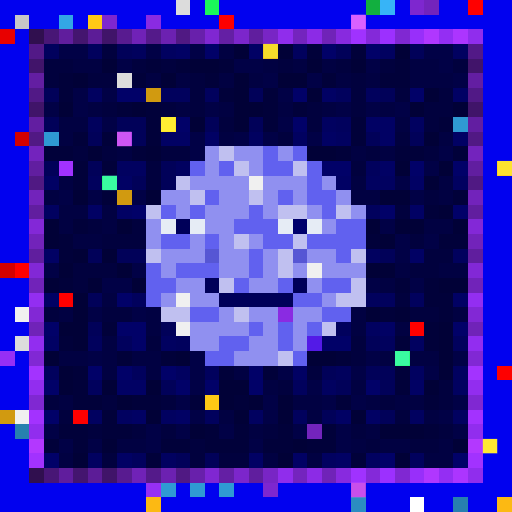
t = 0.00 s
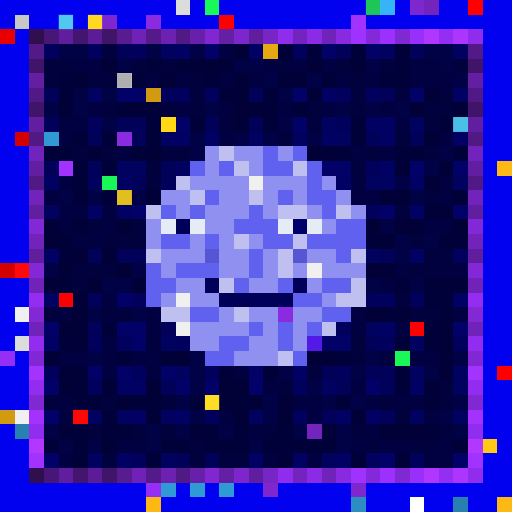
t = 0.34 s
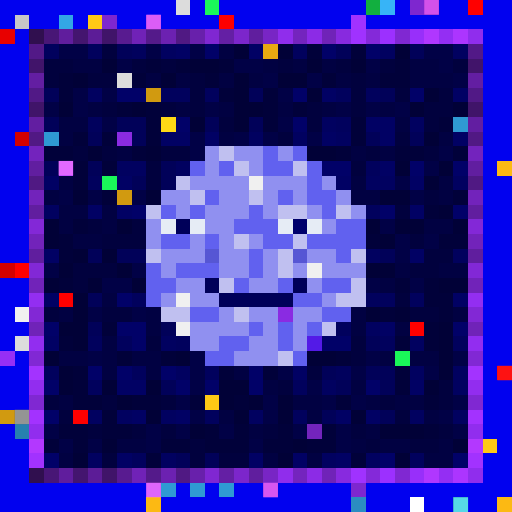
t = 0.69 s
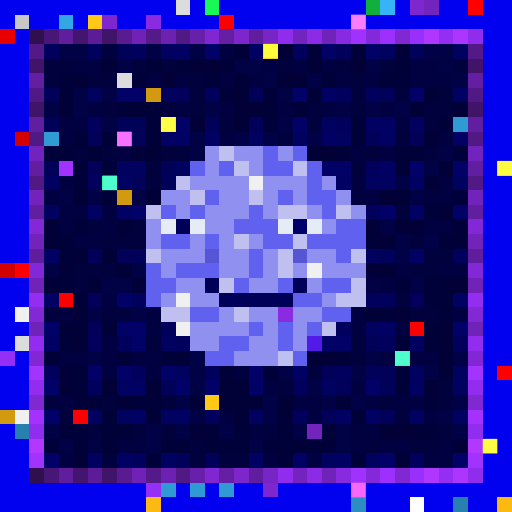
t = 1.03 s
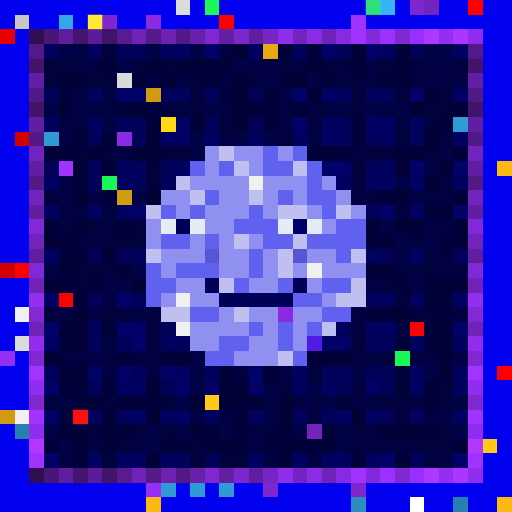
t = 1.37 s
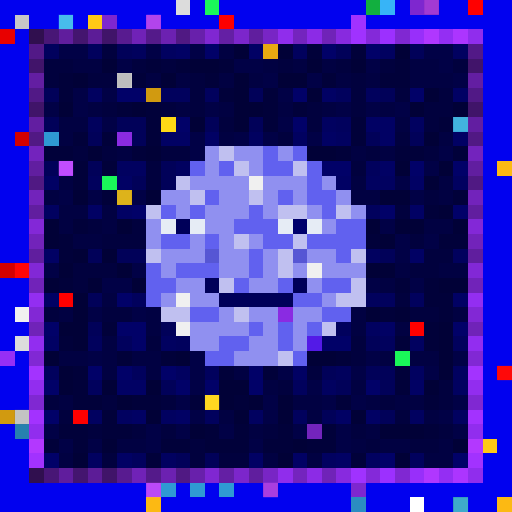
t = 1.72 s

The animated SVG that drew these frames (rendered in a browser with its animation timeline set to each time). Animation: 1 CSS @keyframes rule; one cycle of 2.06 s, repeats indefinitely.

<svg viewBox="0 0 35 35" shape-rendering="crispEdges" xmlns="http://www.w3.org/2000/svg"><style>@keyframes pop{0%,100%{opacity:0}18%{opacity:1}36%{opacity:0}}.a00{animation:pop 1.1s linear 0.00s infinite}.a01{animation:pop 1.1s linear -0.14s infinite}.a02{animation:pop 1.1s linear -0.28s infinite}.a03{animation:pop 1.1s linear -0.41s infinite}.a04{animation:pop 1.1s linear -0.55s infinite}.a05{animation:pop 1.1s linear -0.69s infinite}.a06{animation:pop 1.1s linear -0.83s infinite}.a07{animation:pop 1.1s linear -0.96s infinite}</style><rect width="35" height="35" fill="#0101ef"/><path fill="#dcdcdc" d="M12 0h1v1H12zM8 5h1v1H8zM1 23h1v1H1z"/><path fill="#1af759" d="M14 0h1v1H14zM7 12h1v1H7zM27 24h1v1H27z"/><path fill="#12af3f" d="M25 0h1v1H25z"/><path fill="#37b4f7" d="M26 0h1v1H26z"/><path fill="#7e27cf" d="M28 0h1v1H28zM7 1h1v1H7zM18 33h1v1H18zM24 33h1v1H24z"/><path fill="#7324bc" d="M29 0h1v1H29zM21 29h1v1H21z"/><path fill="#ff0000" d="M32 0h1v1H32zM28 22h1v1H28z"/><path fill="#c7c7c7" d="M1 1h1v1H1z"/><path fill="#33a7e5" d="M4 1h1v1H4z"/><path fill="#ffc915" d="M6 1h1v1H6zM14 27h1v1H14zM33 30h1v1H33z"/><path fill="#8a2be2" d="M10 1h1v1H10zM8 9h1v1H8zM19 21h1v1H19z"/><path fill="#fe0000" d="M15 1h1v1H15zM1 18h1v1H1zM4 20h1v1H4zM34 25h1v1H34zM5 28h1v1H5z"/><path fill="#a132ff" d="M24 1h1v1H24zM4 11h1v1H4z"/><path fill="#e80000" d="M0 2h1v1H0z"/><path fill="#300f4f" d="M2 2h1v1H2zM2 32h1v1H2z"/><path fill="#481676" d="M3 2h1v1H3zM3 32h1v1H3z"/><path fill="#601d9d" d="M4 2h1v1H4zM4 32h1v1H4z"/><path fill="#44156f" d="M5 2h1v1H5zM5 32h1v1H5z"/><path fill="#5c1c97" d="M6 2h1v1H6zM6 32h1v1H6z"/><path fill="#401469" d="M7 2h1v1H7zM2 7h1v1H2zM32 7h1v1H32zM7 32h1v1H7z"/><path fill="#581b90" d="M8 2h1v1H8zM8 32h1v1H8z"/><path fill="#7022b7" d="M9 2h1v1H9zM9 32h1v1H9z"/><path fill="#541a8a" d="M10 2h1v1H10zM10 32h1v1H10z"/><path fill="#6c21b1" d="M11 2h1v1H11zM11 32h1v1H11z"/><path fill="#501983" d="M12 2h1v1H12zM2 12h1v1H2zM32 12h1v1H32zM12 32h1v1H12z"/><path fill="#6820ab" d="M13 2h1v1H13zM13 32h1v1H13z"/><path fill="#8027d2" d="M14 2h1v1H14zM14 32h1v1H14z"/><path fill="#641fa4" d="M15 2h1v1H15zM15 32h1v1H15z"/><path fill="#7c26cb" d="M16 2h1v1H16zM16 32h1v1H16z"/><path fill="#601e9e" d="M17 2h1v1H17zM2 17h1v1H2zM32 17h1v1H32zM17 32h1v1H17z"/><path fill="#7825c5" d="M18 2h1v1H18zM18 32h1v1H18z"/><path fill="#902dec" d="M19 2h1v1H19zM19 32h1v1H19z"/><path fill="#7424be" d="M20 2h1v1H20zM20 32h1v1H20z"/><path fill="#8c2be6" d="M21 2h1v1H21zM21 32h1v1H21z"/><path fill="#7023b8" d="M22 2h1v1H22zM2 22h1v1H2zM32 22h1v1H32zM22 32h1v1H22z"/><path fill="#882adf" d="M23 2h1v1H23zM23 32h1v1H23z"/><path fill="#a032ff" d="M24 2h1v1H24zM24 32h1v1H24z"/><path fill="#8429d9" d="M25 2h1v1H25zM25 32h1v1H25z"/><path fill="#9c30ff" d="M26 2h1v1H26zM26 32h1v1H26z"/><path fill="#8028d2" d="M27 2h1v1H27zM2 27h1v1H2zM32 27h1v1H32zM27 32h1v1H27z"/><path fill="#982ffa" d="M28 2h1v1H28zM28 32h1v1H28z"/><path fill="#b037ff" d="M29 2h1v1H29zM29 32h1v1H29z"/><path fill="#942ef3" d="M30 2h1v1H30zM30 32h1v1H30z"/><path fill="#ac35ff" d="M31 2h1v1H31zM31 32h1v1H31z"/><path fill="#902ded" d="M32 2h1v1H32zM32 32h1v1H32z"/><path fill="#521987" d="M2 3h1v1H2zM32 3h1v1H32z"/><path fill="#01015d" d="M3 3h1v1H3zM6 3h1v1H6zM9 3h1v1H9zM20 3h1v1H20zM11 6h2v1H11zM14 6h1v1H14zM23 6h1v1H23zM25 6h1v1H25zM6 8h1v1H6zM23 8h1v1H23zM25 11h1v1H25zM6 12h1v1H6zM25 14h1v1H25zM31 17h1v1H31zM9 20h1v1H9zM25 20h2v1H25zM28 20h1v1H28zM23 22h1v1H23zM6 23h1v1H6zM8 23h1v1H8zM12 23h1v1H12zM26 23h1v1H26zM31 23h1v1H31zM3 25h1v1H3zM9 25h1v1H9zM14 25h1v1H14zM23 25h1v1H23zM6 26h1v1H6zM20 26h1v1H20zM14 28h1v1H14zM20 28h1v1H20zM9 31h1v1H9zM28 31h1v1H28z"/><path fill="#010146" d="M4 3h2v1H4zM10 3h1v1H10zM13 3h1v1H13zM29 3h2v1H29zM8 4h1v1H8zM16 4h2v1H16zM25 4h1v1H25zM30 4h1v1H30zM18 5h1v1H18zM21 5h1v1H21zM31 5h1v1H31zM5 6h1v1H5zM7 6h1v1H7zM19 6h1v1H19zM3 7h1v1H3zM5 7h1v1H5zM14 7h1v1H14zM23 7h1v1H23zM25 7h1v1H25zM27 7h1v1H27zM7 8h1v1H7zM19 8h1v1H19zM13 9h1v1H13zM16 9h1v1H16zM18 9h1v1H18zM21 9h1v1H21zM13 10h1v1H13zM30 10h1v1H30zM29 11h1v1H29zM27 12h1v1H27zM4 13h1v1H4zM6 13h1v1H6zM9 13h1v1H9zM28 13h1v1H28zM26 15h1v1H26zM27 16h1v1H27zM29 16h1v1H29zM27 17h1v1H27zM3 18h1v1H3zM9 18h1v1H9zM7 19h2v1H7zM25 19h1v1H25zM28 19h1v1H28zM6 21h1v1H6zM9 21h1v1H9zM6 24h1v1H6zM13 24h1v1H13zM25 24h1v1H25zM31 24h1v1H31zM13 25h1v1H13zM19 25h1v1H19zM24 25h1v1H24zM29 25h1v1H29zM13 26h1v1H13zM21 26h1v1H21zM12 27h1v1H12zM18 27h1v1H18zM22 27h1v1H22zM24 27h1v1H24zM31 27h1v1H31zM13 28h1v1H13zM18 28h1v1H18zM30 28h1v1H30zM3 29h1v1H3zM10 29h1v1H10zM12 29h1v1H12zM15 29h1v1H15zM20 29h1v1H20zM23 29h1v1H23zM31 29h1v1H31zM4 30h1v1H4zM6 30h1v1H6zM10 30h1v1H10zM17 30h1v1H17zM23 30h1v1H23z"/><path fill="#01013e" d="M7 3h1v1H7zM3 4h2v1H3zM9 4h1v1H9zM11 4h1v1H11zM19 4h1v1H19zM23 4h1v1H23zM26 4h1v1H26zM31 4h1v1H31zM3 5h1v1H3zM6 5h2v1H6zM13 5h1v1H13zM24 5h1v1H24zM13 6h1v1H13zM24 6h1v1H24zM27 6h1v1H27zM30 6h1v1H30zM7 7h1v1H7zM11 7h1v1H11zM13 7h1v1H13zM21 7h1v1H21zM24 7h1v1H24zM29 7h2v1H29zM15 8h1v1H15zM21 8h1v1H21zM29 8h1v1H29zM19 9h1v1H19zM27 9h1v1H27zM5 10h1v1H5zM7 10h1v1H7zM11 10h2v1H11zM25 10h1v1H25zM29 10h1v1H29zM10 11h1v1H10zM24 11h1v1H24zM10 12h1v1H10zM29 13h1v1H29zM27 14h1v1H27zM6 15h1v1H6zM9 15h1v1H9zM7 16h3v1H7zM28 16h1v1H28zM29 17h2v1H29zM5 18h3v1H5zM28 18h2v1H28zM5 19h1v1H5zM27 20h1v1H27zM3 21h1v1H3zM7 21h2v1H7zM28 21h2v1H28zM10 23h1v1H10zM24 23h1v1H24zM24 24h1v1H24zM21 25h1v1H21zM19 26h1v1H19zM30 26h1v1H30zM3 27h1v1H3zM7 27h1v1H7zM11 27h1v1H11zM26 27h1v1H26zM30 27h1v1H30zM4 28h1v1H4zM27 28h1v1H27zM6 29h1v1H6zM9 29h1v1H9zM11 29h1v1H11zM18 29h1v1H18zM24 29h1v1H24zM30 29h1v1H30zM13 30h1v1H13zM25 30h1v1H25zM28 30h2v1H28zM7 31h1v1H7zM13 31h1v1H13zM15 31h2v1H15z"/><path fill="#010159" d="M8 3h1v1H8zM23 3h1v1H23zM28 3h1v1H28zM3 6h1v1H3zM17 6h1v1H17zM26 6h1v1H26zM3 8h1v1H3zM8 8h2v1H8zM14 8h1v1H14zM17 8h1v1H17zM6 9h1v1H6zM9 9h1v1H9zM25 9h1v1H25zM28 9h1v1H28zM3 11h1v1H3zM6 11h1v1H6zM11 11h1v1H11zM9 12h1v1H9zM11 12h1v1H11zM6 17h1v1H6zM8 17h2v1H8zM26 17h1v1H26zM6 20h1v1H6zM6 22h1v1H6zM11 22h1v1H11zM25 23h1v1H25zM22 25h1v1H22zM25 25h2v1H25zM11 26h1v1H11zM23 26h1v1H23zM26 26h1v1H26zM22 28h1v1H22zM26 28h1v1H26zM12 31h1v1H12zM14 31h1v1H14z"/><path fill="#010160" d="M11 3h1v1H11zM26 3h1v1H26zM31 3h1v1H31zM6 6h1v1H6zM22 8h1v1H22zM28 8h1v1H28zM17 9h1v1H17zM20 9h1v1H20zM23 9h1v1H23zM8 11h2v1H8zM12 11h1v1H12zM25 12h2v1H25zM31 12h1v1H31zM3 14h1v1H3zM25 17h1v1H25zM25 22h1v1H25zM11 23h1v1H11zM28 23h1v1H28zM12 25h1v1H12zM28 25h1v1H28zM31 25h1v1H31zM22 26h1v1H22zM31 26h1v1H31zM6 28h1v1H6zM8 28h1v1H8zM11 28h1v1H11zM17 28h1v1H17zM28 28h1v1H28zM31 28h1v1H31zM6 31h1v1H6zM11 31h1v1H11zM22 31h1v1H22zM25 31h1v1H25z"/><path fill="#010164" d="M12 3h1v1H12zM17 3h1v1H17zM22 6h1v1H22zM31 6h1v1H31zM25 8h2v1H25zM11 9h2v1H11zM14 9h1v1H14zM22 9h1v1H22zM26 9h1v1H26zM31 9h1v1H31zM26 11h1v1H26zM3 12h1v1H3zM8 12h1v1H8zM23 12h1v1H23zM28 12h1v1H28zM6 14h1v1H6zM8 14h1v1H8zM28 14h1v1H28zM3 17h1v1H3zM28 17h1v1H28zM3 20h1v1H3zM31 20h1v1H31zM26 22h1v1H26zM3 23h1v1H3zM20 25h1v1H20zM8 26h2v1H8zM28 26h1v1H28zM9 28h1v1H9zM12 28h1v1H12zM23 28h1v1H23zM25 28h1v1H25zM8 31h1v1H8zM17 31h1v1H17zM20 31h1v1H20zM23 31h1v1H23z"/><path fill="#010168" d="M14 3h1v1H14zM22 3h1v1H22zM25 3h1v1H25zM8 6h2v1H8zM20 6h1v1H20zM28 6h1v1H28zM12 8h1v1H12zM20 8h1v1H20zM22 11h2v1H22zM28 11h1v1H28zM31 11h1v1H31zM9 14h1v1H9zM26 14h1v1H26zM31 14h1v1H31zM8 20h1v1H8zM3 22h1v1H3zM8 22h2v1H8zM31 22h1v1H31zM9 23h1v1H9zM22 23h2v1H22zM6 25h1v1H6zM8 25h1v1H8zM11 25h1v1H11zM17 25h1v1H17zM3 26h1v1H3zM12 26h1v1H12zM14 26h1v1H14zM17 26h1v1H17zM25 26h1v1H25zM3 28h1v1H3zM3 31h1v1H3zM26 31h1v1H26zM31 31h1v1H31z"/><path fill="#010142" d="M15 3h1v1H15zM5 4h2v1H5zM18 4h1v1H18zM20 4h1v1H20zM22 4h1v1H22zM28 4h2v1H28zM10 5h1v1H10zM12 5h1v1H12zM15 5h1v1H15zM17 5h1v1H17zM23 5h1v1H23zM25 5h1v1H25zM28 5h3v1H28zM6 7h1v1H6zM12 7h1v1H12zM15 7h1v1H15zM19 7h1v1H19zM22 7h1v1H22zM26 7h1v1H26zM4 8h2v1H4zM27 8h1v1H27zM4 9h1v1H4zM15 9h1v1H15zM30 9h1v1H30zM8 10h1v1H8zM24 10h1v1H24zM26 10h1v1H26zM4 12h1v1H4zM24 12h1v1H24zM30 12h1v1H30zM3 13h1v1H3zM24 13h2v1H24zM30 13h1v1H30zM4 14h2v1H4zM7 14h1v1H7zM4 15h1v1H4zM7 15h1v1H7zM29 15h2v1H29zM5 16h2v1H5zM27 18h1v1H27zM30 18h2v1H30zM26 19h1v1H26zM7 20h1v1H7zM4 21h1v1H4zM10 21h1v1H10zM24 21h1v1H24zM31 21h1v1H31zM10 22h1v1H10zM24 22h1v1H24zM27 22h1v1H27zM7 23h1v1H7zM4 24h2v1H4zM7 24h1v1H7zM9 24h2v1H9zM26 24h1v1H26zM28 24h2v1H28zM7 25h1v1H7zM10 25h1v1H10zM16 25h1v1H16zM18 26h1v1H18zM24 26h1v1H24zM4 27h1v1H4zM20 27h2v1H20zM25 27h1v1H25zM27 27h2v1H27zM15 28h1v1H15zM21 28h1v1H21zM29 28h1v1H29zM17 29h1v1H17zM25 29h1v1H25zM8 30h2v1H8zM24 30h1v1H24zM26 30h2v1H26zM30 30h1v1H30zM4 31h1v1H4zM18 31h1v1H18zM21 31h1v1H21zM29 31h2v1H29z"/><path fill="#010137" d="M16 3h1v1H16zM19 3h1v1H19zM27 3h1v1H27zM7 4h1v1H7zM13 4h2v1H13zM21 4h1v1H21zM24 4h1v1H24zM5 5h1v1H5zM11 5h1v1H11zM16 5h1v1H16zM19 5h2v1H19zM16 6h1v1H16zM21 6h1v1H21zM29 6h1v1H29zM4 7h1v1H4zM9 7h1v1H9zM16 7h2v1H16zM28 7h1v1H28zM31 7h1v1H31zM13 8h1v1H13zM16 8h1v1H16zM29 9h1v1H29zM6 10h1v1H6zM10 10h1v1H10zM21 10h2v1H21zM27 11h1v1H27zM30 11h1v1H30zM29 12h1v1H29zM5 13h1v1H5zM10 13h1v1H10zM26 13h2v1H26zM30 14h1v1H30zM3 15h1v1H3zM8 15h1v1H8zM25 15h1v1H25zM27 15h2v1H27zM31 15h1v1H31zM3 16h1v1H3zM26 16h1v1H26zM5 17h1v1H5zM7 17h1v1H7zM4 18h1v1H4zM8 18h1v1H8zM25 18h2v1H25zM3 19h1v1H3zM6 19h1v1H6zM9 19h1v1H9zM30 19h2v1H30zM5 20h1v1H5zM5 21h1v1H5zM25 21h1v1H25zM27 21h1v1H27zM4 22h2v1H4zM30 22h1v1H30zM5 23h1v1H5zM30 23h1v1H30zM3 24h1v1H3zM12 24h1v1H12zM21 24h2v1H21zM30 24h1v1H30zM4 25h1v1H4zM30 25h1v1H30zM4 26h1v1H4zM7 26h1v1H7zM10 26h1v1H10zM15 26h2v1H15zM29 26h1v1H29zM8 27h1v1H8zM15 27h1v1H15zM17 27h1v1H17zM19 27h1v1H19zM10 28h1v1H10zM16 28h1v1H16zM19 28h1v1H19zM24 28h1v1H24zM13 29h1v1H13zM26 29h3v1H26zM7 30h1v1H7zM20 30h1v1H20zM31 30h1v1H31zM5 31h1v1H5zM19 31h1v1H19zM27 31h1v1H27z"/><path fill="#e7a911" d="M18 3h1v1H18z"/><path fill="#01013a" d="M21 3h1v1H21zM24 3h1v1H24zM10 4h1v1H10zM12 4h1v1H12zM15 4h1v1H15zM27 4h1v1H27zM4 5h1v1H4zM9 5h1v1H9zM14 5h1v1H14zM22 5h1v1H22zM26 5h2v1H26zM4 6h1v1H4zM15 6h1v1H15zM18 6h1v1H18zM8 7h1v1H8zM10 7h1v1H10zM18 7h1v1H18zM20 7h1v1H20zM10 8h1v1H10zM18 8h1v1H18zM24 8h1v1H24zM30 8h1v1H30zM5 9h1v1H5zM7 9h1v1H7zM10 9h1v1H10zM24 9h1v1H24zM3 10h2v1H3zM9 10h1v1H9zM23 10h1v1H23zM27 10h2v1H27zM31 10h1v1H31zM5 11h1v1H5zM7 11h1v1H7zM5 12h1v1H5zM7 13h1v1H7zM31 13h1v1H31zM29 14h1v1H29zM5 15h1v1H5zM4 16h1v1H4zM25 16h1v1H25zM30 16h2v1H30zM4 17h1v1H4zM4 19h1v1H4zM27 19h1v1H27zM29 19h1v1H29zM29 20h2v1H29zM26 21h1v1H26zM30 21h1v1H30zM7 22h1v1H7zM29 22h1v1H29zM4 23h1v1H4zM27 23h1v1H27zM29 23h1v1H29zM8 24h1v1H8zM11 24h1v1H11zM23 24h1v1H23zM5 25h1v1H5zM15 25h1v1H15zM18 25h1v1H18zM27 25h1v1H27zM5 26h1v1H5zM27 26h1v1H27zM5 27h2v1H5zM9 27h2v1H9zM13 27h1v1H13zM16 27h1v1H16zM23 27h1v1H23zM29 27h1v1H29zM7 28h1v1H7zM4 29h2v1H4zM7 29h2v1H7zM14 29h1v1H14zM16 29h1v1H16zM19 29h1v1H19zM22 29h1v1H22zM29 29h1v1H29zM3 30h1v1H3zM5 30h1v1H5zM11 30h2v1H11zM14 30h3v1H14zM18 30h2v1H18zM21 30h2v1H21zM10 31h1v1H10zM24 31h1v1H24z"/><path fill="#41146a" d="M2 4h1v1H2zM32 4h1v1H32z"/><path fill="#631ea2" d="M2 5h1v1H2zM32 5h1v1H32z"/><path fill="#511986" d="M2 6h1v1H2zM32 6h1v1H32z"/><path fill="#d19a10" d="M10 6h1v1H10zM8 13h1v1H8zM0 28h1v1H0z"/><path fill="#621ea1" d="M2 8h1v1H2zM32 8h1v1H32z"/><path fill="#ffd816" d="M11 8h1v1H11z"/><path fill="#2f9ad3" d="M31 8h1v1H31zM3 9h1v1H3zM11 33h1v1H11zM13 33h1v1H13zM15 33h1v1H15z"/><path fill="#d30000" d="M1 9h1v1H1zM0 18h1v1H0z"/><path fill="#511984" d="M2 9h1v1H2zM32 9h1v1H32z"/><path fill="#7323bd" d="M2 10h1v1H2zM32 10h1v1H32z"/><path fill="#9090f0" d="M14 10h1v1H14zM16 10h2v1H16zM19 10h1v1H19zM14 11h1v1H14zM17 11h1v1H17zM13 12h4v1H13zM18 12h3v1H18zM22 12h1v1H22zM11 13h2v1H11zM15 13h2v1H15zM18 13h1v1H18zM20 13h1v1H20zM23 13h1v1H23zM12 14h1v1H12zM14 14h3v1H14zM18 14h1v1H18zM21 14h1v1H21zM24 14h1v1H24zM10 15h1v1H10zM14 15h2v1H14zM22 15h1v1H22zM10 16h1v1H10zM13 16h1v1H13zM15 16h1v1H15zM17 16h1v1H17zM11 17h3v1H11zM15 17h2v1H15zM18 17h1v1H18zM21 17h2v1H21zM11 18h1v1H11zM15 18h2v1H15zM18 18h1v1H18zM20 18h1v1H20zM22 18h3v1H22zM12 19h2v1H12zM17 19h2v1H17zM21 19h1v1H21zM11 20h1v1H11zM13 20h2v1H13zM22 20h1v1H22zM15 21h1v1H15zM17 21h2v1H17zM20 21h2v1H20zM13 22h4v1H13zM18 22h1v1H18zM20 22h1v1H20zM13 23h2v1H13zM17 23h2v1H17zM20 23h1v1H20zM16 24h3v1H16z"/><path fill="#c0c0f0" d="M15 10h1v1H15zM16 11h1v1H16zM20 11h1v1H20zM12 12h1v1H12zM13 13h1v1H13zM17 13h1v1H17zM10 14h1v1H10zM19 14h2v1H19zM23 14h1v1H23zM16 16h1v1H16zM20 16h1v1H20zM10 17h1v1H10zM19 17h1v1H19zM24 17h1v1H24zM19 18h1v1H19zM15 19h1v1H15zM24 19h1v1H24zM23 20h2v1H23zM11 21h2v1H11zM16 21h1v1H16zM22 22h1v1H22zM19 24h1v1H19z"/><path fill="#6161ef" d="M18 10h1v1H18zM20 10h1v1H20zM13 11h1v1H13zM15 11h1v1H15zM18 11h2v1H18zM21 11h1v1H21zM21 12h1v1H21zM14 13h1v1H14zM19 13h1v1H19zM21 13h2v1H21zM11 14h1v1H11zM13 14h1v1H13zM17 14h1v1H17zM22 14h1v1H22zM16 15h3v1H16zM23 15h2v1H23zM11 16h2v1H11zM14 16h1v1H14zM18 16h2v1H18zM21 16h4v1H21zM17 17h1v1H17zM23 17h1v1H23zM10 18h1v1H10zM12 18h3v1H12zM17 18h1v1H17zM10 19h2v1H10zM16 19h1v1H16zM19 19h1v1H19zM22 19h2v1H22zM10 20h1v1H10zM20 20h2v1H20zM13 21h2v1H13zM22 21h2v1H22zM17 22h1v1H17zM19 22h1v1H19zM21 22h1v1H21zM15 23h2v1H15zM19 23h1v1H19zM14 24h2v1H14zM20 24h1v1H20z"/><path fill="#611ea0" d="M2 11h1v1H2zM32 11h1v1H32z"/><path fill="#fcb913" d="M34 11h1v1H34zM10 34h1v1H10zM34 34h1v1H34z"/><path fill="#f0f0f0" d="M17 12h1v1H17zM21 18h1v1H21zM12 20h1v1H12zM1 21h1v1H1zM12 22h1v1H12zM1 28h1v1H1z"/><path fill="#7223bb" d="M2 13h1v1H2zM32 13h1v1H32z"/><path fill="#611e9f" d="M2 14h1v1H2zM32 14h1v1H32z"/><path fill="#8328d7" d="M2 15h1v1H2zM32 15h1v1H32z"/><path fill="#e6ecf5" d="M11 15h1v1H11zM13 15h1v1H13zM19 15h1v1H19zM21 15h1v1H21z"/><path fill="#000059" d="M12 15h1v1H12zM14 19h1v1H14zM20 19h1v1H20zM15 20h5v1H15z"/><path fill="#00006b" d="M20 15h1v1H20z"/><path fill="#7223ba" d="M2 16h1v1H2zM32 16h1v1H32z"/><path fill="#5656d4" d="M14 17h1v1H14zM20 17h1v1H20z"/><path fill="#8228d6" d="M2 18h1v1H2zM32 18h1v1H32z"/><path fill="#7123b9" d="M2 19h1v1H2zM32 19h1v1H32z"/><path fill="#932ef1" d="M2 20h1v1H2zM32 20h1v1H32z"/><path fill="#8228d5" d="M2 21h1v1H2zM32 21h1v1H32z"/><path fill="#922df0" d="M2 23h1v1H2zM32 23h1v1H32z"/><path fill="#531ae7" d="M21 23h1v1H21z"/><path fill="#962ff5" d="M0 24h1v1H0zM10 33h1v1H10z"/><path fill="#8128d4" d="M2 24h1v1H2zM32 24h1v1H32z"/><path fill="#a333ff" d="M2 25h1v1H2zM32 25h1v1H32z"/><path fill="#922def" d="M2 26h1v1H2zM32 26h1v1H32z"/><path fill="#a332ff" d="M2 28h1v1H2zM32 28h1v1H32z"/><path fill="#2780af" d="M1 29h1v1H1zM31 34h1v1H31z"/><path fill="#912dee" d="M2 29h1v1H2zM32 29h1v1H32z"/><path fill="#b338ff" d="M2 30h1v1H2zM32 30h1v1H32z"/><path fill="#a232ff" d="M2 31h1v1H2zM32 31h1v1H32z"/><path fill="#2b8dc1" d="M24 34h1v1H24z"/><path fill="#ffffff" d="M28 34h1v1H28z"/><rect x="25" y="0" width="1" height="1" fill="#41ff9e" class="a00"/><rect x="29" y="0" width="1" height="1" fill="#ff66ff" class="a04"/><rect x="4" y="1" width="1" height="1" fill="#85ffff" class="a06"/><g fill="#ffff47"><rect x="6" y="1" width="1" height="1" class="a00"/><rect x="14" y="27" width="1" height="1" class="a06"/><rect x="33" y="30" width="1" height="1" class="a02"/></g><g fill="#ff75ff"><rect x="10" y="1" width="1" height="1" class="a04"/><rect x="8" y="9" width="1" height="1" class="a02"/></g><g fill="#ff83ff"><rect x="24" y="1" width="1" height="1" class="a02"/><rect x="4" y="11" width="1" height="1" class="a04"/></g><rect x="18" y="3" width="1" height="1" fill="#ffff3f" class="a02"/><rect x="8" y="5" width="1" height="1" fill="#636363" class="a06"/><rect x="11" y="8" width="1" height="1" fill="#ffff49" class="a02"/><rect x="31" y="8" width="1" height="1" fill="#7dffff" class="a06"/><rect x="34" y="11" width="1" height="1" fill="#ffff43" class="a02"/><g fill="#51ffd4"><rect x="7" y="12" width="1" height="1" class="a02"/><rect x="27" y="24" width="1" height="1" class="a02"/></g><rect x="8" y="13" width="1" height="1" fill="#ffff3c" class="a06"/><g fill="#ff1b1b"><rect x="1" y="18" width="1" height="1" class="a06"/><rect x="34" y="25" width="1" height="1" class="a04"/><rect x="5" y="28" width="1" height="1" class="a00"/></g><rect x="1" y="28" width="1" height="1" fill="#6c6c6c" class="a04"/><rect x="10" y="33" width="1" height="1" fill="#ff7dff" class="a04"/><g fill="#ff6cff"><rect x="18" y="33" width="1" height="1" class="a04"/><rect x="24" y="33" width="1" height="1" class="a02"/></g><rect x="31" y="34" width="1" height="1" fill="#6cffff" class="a04"/></svg>
